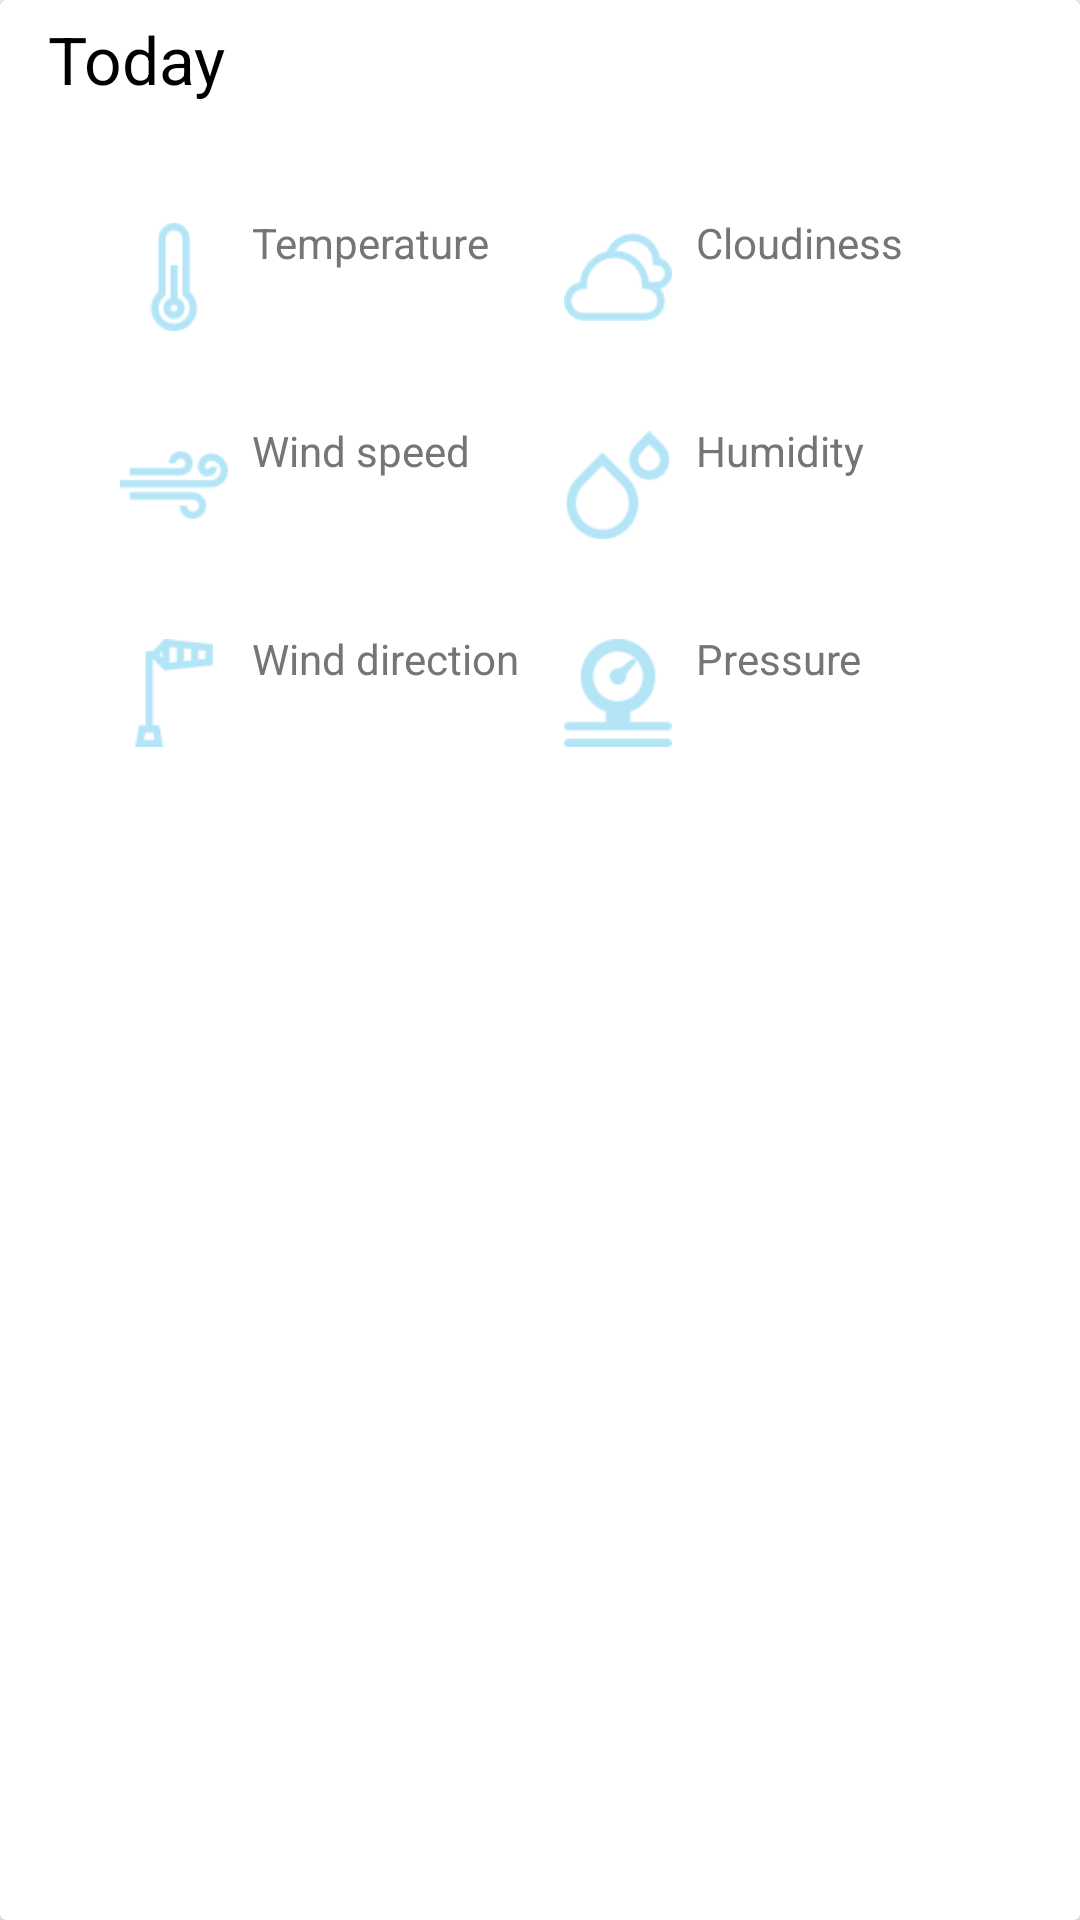

Layout XML and referenced resources for this Android screen:
<!-- AndroidManifest.xml: application theme AppTheme -->
<!-- res/layout/view_weather_details_two_panes.xml -->
<?xml version="1.0" encoding="utf-8"?>
<android.support.v7.widget.CardView xmlns:android="http://schemas.android.com/apk/res/android"
    xmlns:tools="http://schemas.android.com/tools"
    android:layout_width="match_parent"
    android:layout_height="wrap_content"
    android:elevation="2dp">

    <LinearLayout
        android:layout_width="match_parent"
        android:layout_height="match_parent"
        android:orientation="vertical"
        android:paddingLeft="@dimen/activity_horizontal_margin"
        android:paddingRight="@dimen/activity_horizontal_margin">

        <TextView
            style="@style/AppTheme.TextViewTitle"
            android:text="@string/view_text_today"
            android:layout_marginBottom="@dimen/activity_vertical_margin"/>


        <LinearLayout
            android:layout_width="match_parent"
            android:layout_height="wrap_content"
            android:baselineAligned="false"
            android:orientation="horizontal"
            android:padding="@dimen/activity_vertical_margin">

            <LinearLayout
                android:layout_width="0dp"
                android:layout_height="wrap_content"
                android:layout_weight="1"
                android:orientation="vertical">

                <RelativeLayout
                    android:layout_width="wrap_content"
                    android:layout_height="wrap_content">

                    <ImageView
                        android:id="@+id/imageViewThermometer"
                        android:layout_width="wrap_content"
                        android:layout_height="wrap_content"
                        android:contentDescription="@string/view_text_temperature"
                        android:src="@drawable/ic_thermometer" />

                    <TextView
                        android:id="@+id/textView"
                        style="@style/AppTheme.TextViewSubTitle"
                        android:layout_alignParentTop="true"
                        android:layout_toEndOf="@+id/imageViewThermometer"
                        android:layout_toRightOf="@+id/imageViewThermometer"
                        android:text="@string/view_text_temperature" />

                    <TextView
                        android:id="@+id/tv_temp"
                        style="@style/AppTheme.TextViewMainText"
                        android:layout_below="@+id/textView"
                        android:layout_toEndOf="@+id/imageViewThermometer"
                        android:layout_toRightOf="@+id/imageViewThermometer"
                        tools:text="20" />

                </RelativeLayout>

                <RelativeLayout
                    android:layout_width="wrap_content"
                    android:layout_height="wrap_content">

                    <ImageView
                        android:id="@+id/imageViewWindSpeed"
                        android:layout_width="wrap_content"
                        android:layout_height="wrap_content"
                        android:contentDescription="@string/view_text_wind_speed"
                        android:src="@drawable/ic_wind" />

                    <TextView
                        android:id="@+id/textView2"
                        style="@style/AppTheme.TextViewSubTitle"
                        android:layout_alignParentTop="true"
                        android:layout_toEndOf="@+id/imageViewWindSpeed"
                        android:layout_toRightOf="@+id/imageViewWindSpeed"
                        android:text="@string/view_text_wind_speed" />

                    <TextView
                        android:id="@+id/tv_wind_speed"
                        style="@style/AppTheme.TextViewMainText"
                        android:layout_below="@+id/textView2"
                        android:layout_toEndOf="@+id/imageViewWindSpeed"
                        android:layout_toRightOf="@+id/imageViewWindSpeed"
                        tools:text="20" />

                </RelativeLayout>

                <RelativeLayout
                    android:layout_width="wrap_content"
                    android:layout_height="wrap_content">

                    <ImageView
                        android:id="@+id/imageViewWindDirection"
                        android:layout_width="wrap_content"
                        android:layout_height="wrap_content"
                        android:contentDescription="@string/view_text_wind_direction"
                        android:src="@drawable/ic_wind_direction" />

                    <TextView
                        android:id="@+id/textView3"
                        style="@style/AppTheme.TextViewSubTitle"
                        android:layout_alignParentTop="true"
                        android:layout_toEndOf="@+id/imageViewWindDirection"
                        android:layout_toRightOf="@+id/imageViewWindDirection"
                        android:text="@string/view_text_wind_direction" />

                    <TextView
                        android:id="@+id/tv_wind_direction"
                        style="@style/AppTheme.TextViewMainText"
                        android:layout_below="@+id/textView3"
                        android:layout_toEndOf="@+id/imageViewWindDirection"
                        android:layout_toRightOf="@+id/imageViewWindDirection"
                        tools:text="North" />

                </RelativeLayout>

            </LinearLayout>

            <LinearLayout
                android:layout_width="0dp"
                android:layout_height="wrap_content"
                android:layout_weight="1"
                android:orientation="vertical">


                <RelativeLayout
                    android:layout_width="wrap_content"
                    android:layout_height="wrap_content">

                    <ImageView
                        android:id="@+id/imageViewCloudiness"
                        android:layout_width="wrap_content"
                        android:layout_height="wrap_content"
                        android:contentDescription="@string/view_text_cloudiness"
                        android:src="@drawable/ic_cloudy" />

                    <TextView
                        android:id="@+id/textView4"
                        style="@style/AppTheme.TextViewSubTitle"
                        android:layout_alignParentTop="true"
                        android:layout_toEndOf="@+id/imageViewCloudiness"
                        android:layout_toRightOf="@+id/imageViewCloudiness"
                        android:text="@string/view_text_cloudiness" />

                    <TextView
                        android:id="@+id/tv_cloudiness"
                        style="@style/AppTheme.TextViewMainText"
                        android:layout_below="@+id/textView4"
                        android:layout_toEndOf="@+id/imageViewCloudiness"
                        android:layout_toRightOf="@+id/imageViewCloudiness"
                        tools:text="Sunny" />

                </RelativeLayout>

                <RelativeLayout
                    android:layout_width="wrap_content"
                    android:layout_height="wrap_content">

                    <ImageView
                        android:id="@+id/imageViewHumidity"
                        android:layout_width="wrap_content"
                        android:layout_height="wrap_content"
                        android:contentDescription="@string/view_text_humidity"
                        android:src="@drawable/ic_drops" />

                    <TextView
                        android:id="@+id/textView5"
                        style="@style/AppTheme.TextViewSubTitle"
                        android:layout_alignParentTop="true"
                        android:layout_toEndOf="@+id/imageViewHumidity"
                        android:layout_toRightOf="@+id/imageViewHumidity"
                        android:text="@string/view_text_humidity" />

                    <TextView
                        android:id="@+id/tv_humidity"
                        style="@style/AppTheme.TextViewMainText"
                        android:layout_below="@+id/textView5"
                        android:layout_toEndOf="@+id/imageViewHumidity"
                        android:layout_toRightOf="@+id/imageViewHumidity"
                        tools:text="70%" />

                </RelativeLayout>

                <RelativeLayout
                    android:layout_width="wrap_content"
                    android:layout_height="wrap_content">

                    <ImageView
                        android:id="@+id/imageViewPressure"
                        android:layout_width="wrap_content"
                        android:layout_height="wrap_content"
                        android:contentDescription="@string/view_text_pressure"
                        android:src="@drawable/ic_pressure_gauge" />

                    <TextView
                        android:id="@+id/textView6"
                        style="@style/AppTheme.TextViewSubTitle"
                        android:layout_alignLeft="@+id/tv_pressure"
                        android:layout_alignParentTop="true"
                        android:layout_alignStart="@+id/tv_pressure"
                        android:text="@string/view_text_pressure" />

                    <TextView
                        android:id="@+id/tv_pressure"
                        style="@style/AppTheme.TextViewMainText"
                        android:layout_below="@+id/textView6"
                        android:layout_toEndOf="@+id/imageViewPressure"
                        android:layout_toRightOf="@+id/imageViewPressure"
                        tools:text="1013" />

                </RelativeLayout>
            </LinearLayout>
        </LinearLayout>
    </LinearLayout>

</android.support.v7.widget.CardView>
<!-- resources referenced by this layout -->
<resources>
  <dimen name="activity_horizontal_margin">16dp</dimen>
  <dimen name="activity_vertical_margin">16dp</dimen>
  <!-- drawable ic_cloudy: png bitmap (drawable-hdpi, 2929 bytes) -->
  <!-- drawable ic_drops: png bitmap (drawable-hdpi, 3245 bytes) -->
  <!-- drawable ic_pressure_gauge: png bitmap (drawable-hdpi, 2811 bytes) -->
  <!-- drawable ic_thermometer: png bitmap (drawable-hdpi, 2136 bytes) -->
  <!-- drawable ic_wind: png bitmap (drawable-hdpi, 1973 bytes) -->
  <!-- drawable ic_wind_direction: png bitmap (drawable-hdpi, 1568 bytes) -->
  <string name="view_text_cloudiness">Cloudiness</string>
  <string name="view_text_humidity">Humidity</string>
  <string name="view_text_pressure">Pressure</string>
  <string name="view_text_temperature">Temperature</string>
  <string name="view_text_today">Today</string>
  <string name="view_text_wind_direction">Wind direction</string>
  <string name="view_text_wind_speed">Wind speed</string>
  <style name="AppTheme.TextViewMainText">
          <item name="android:layout_width">wrap_content</item>
          <item name="android:layout_height">wrap_content</item>
          <item name="android:layout_marginTop">@dimen/header_margin</item>
          <item name="android:layout_marginBottom">@dimen/text_margin</item>
          <item name="android:textSize">18sp</item>
          <item name="android:textColor">@color/primary_text</item>
          <item name="android:freezesText">true</item>
      </style>
  <style name="AppTheme.TextViewSubTitle">
          <item name="android:layout_width">wrap_content</item>
          <item name="android:layout_height">wrap_content</item>
          <item name="android:layout_marginTop">@dimen/header_margin</item>
          <item name="android:textSize">14sp</item>
          <item name="android:textColor">@color/secondary_text</item>
      </style>
  <style name="AppTheme.TextViewTitle">
          <item name="android:layout_width">wrap_content</item>
          <item name="android:layout_height">wrap_content</item>
          <item name="android:layout_marginTop">@dimen/header_margin</item>
          <item name="android:textSize">22sp</item>
          <item name="android:textColor">@color/primary_text</item>
      </style>
  <style name="AppTheme" parent="AppTheme.Base" />
  <dimen name="header_margin">5dp</dimen>
  <dimen name="text_margin">16dp</dimen>
  <color name="primary_text">#000000</color>
  <color name="secondary_text">#757575</color>
  <style name="AppTheme.Base" parent="Theme.AppCompat.Light.NoActionBar">
          <item name="colorPrimary">@color/primary</item>
          <item name="colorPrimaryDark">@color/primary_dark</item>
          <item name="colorAccent">@color/accent</item>
  
      </style>
  <color name="primary">#03A9F4</color>
  <color name="primary_dark">#0288D1</color>
  <color name="accent">#8BC34A</color>
</resources>
